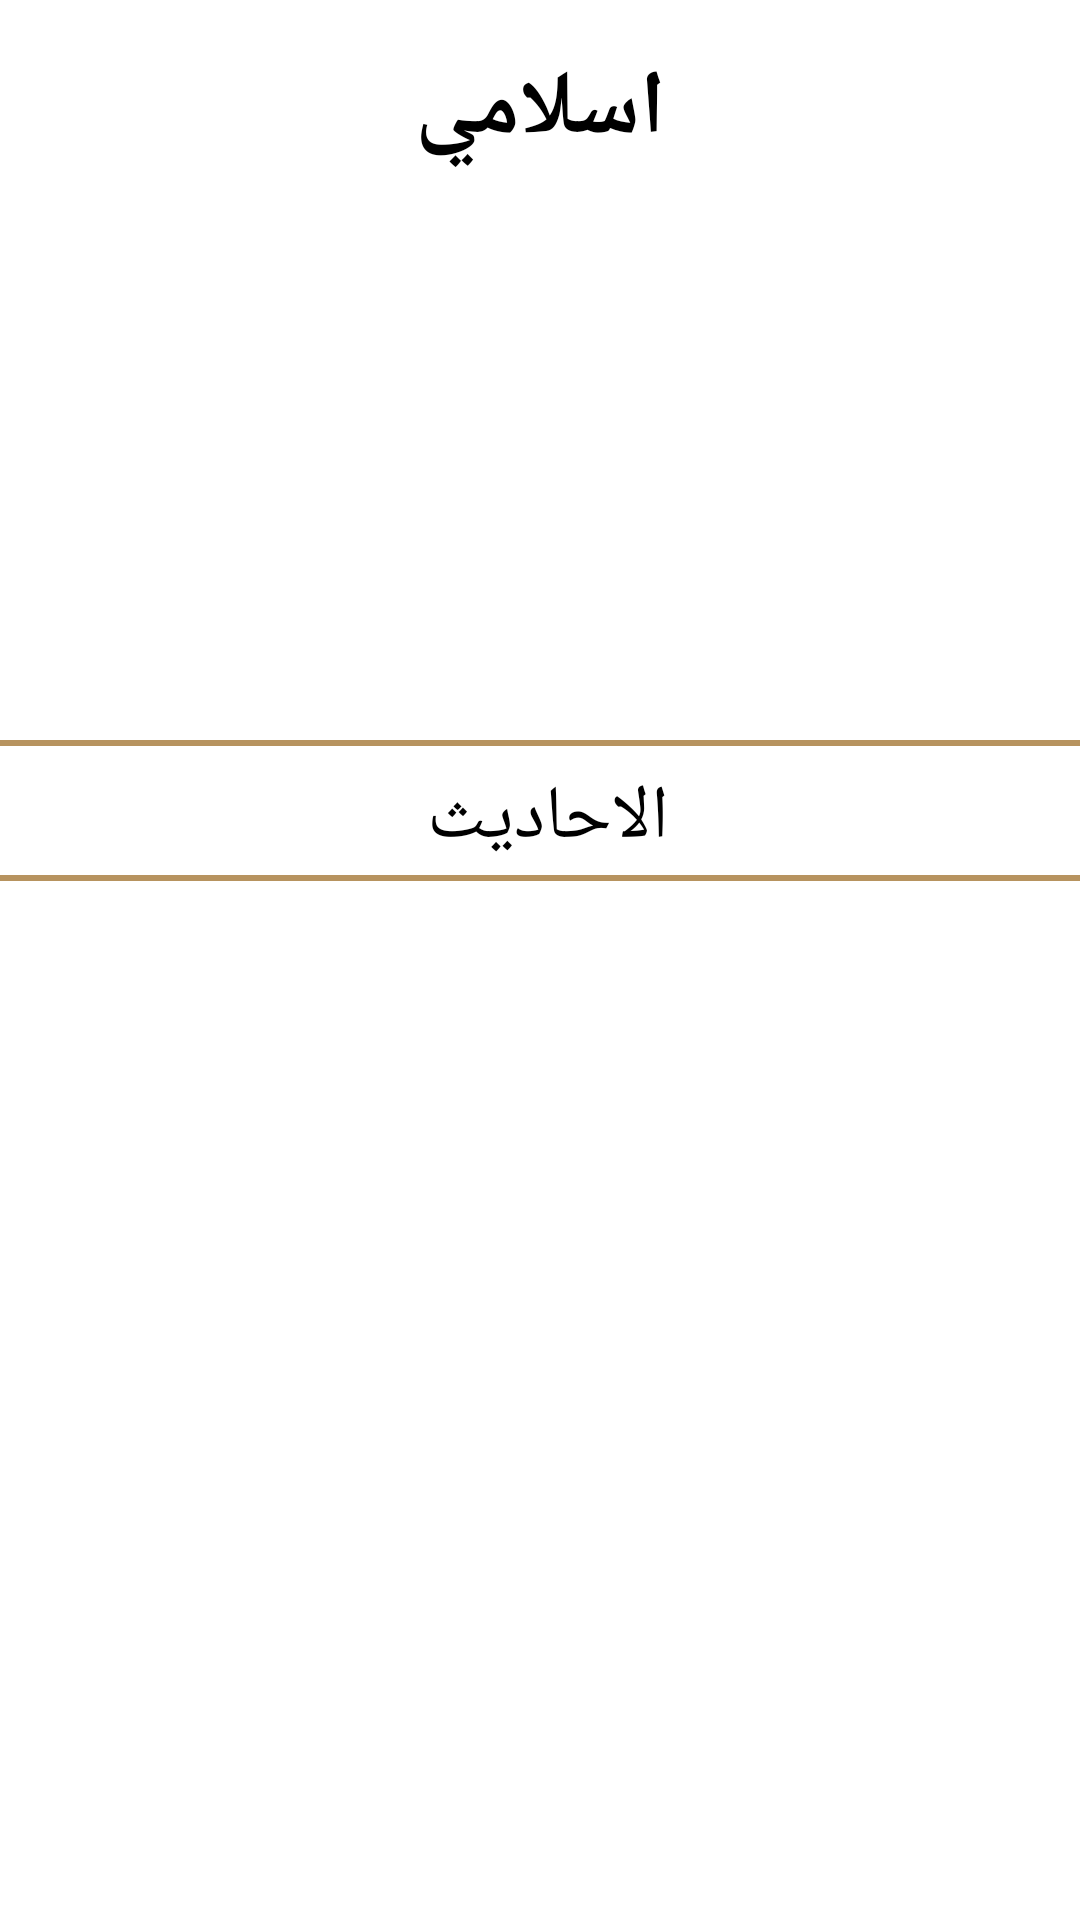

Produce the Android XML layout that renders to this screen, including the resource entries it uses.
<!-- AndroidManifest.xml: application theme Theme.Islami -->
<!-- res/layout/fragment_hadeath.xml -->
<?xml version="1.0" encoding="utf-8"?>
<androidx.constraintlayout.widget.ConstraintLayout xmlns:android="http://schemas.android.com/apk/res/android"
    xmlns:app="http://schemas.android.com/apk/res-auto"
    xmlns:tools="http://schemas.android.com/tools"
    android:layout_width="match_parent"
    android:layout_height="match_parent">

    <TextView
        android:id="@+id/islami_text"
        android:layout_width="wrap_content"
        android:layout_height="wrap_content"
        android:layout_marginTop="14dp"
        android:fontFamily="@font/elmessiri_regular"
        android:padding="2dp"
        android:text="@string/islami_text"
        android:textColor="@color/black"
        android:textSize="30sp"
        android:textStyle="bold"
        app:layout_constraintEnd_toEndOf="parent"
        app:layout_constraintStart_toStartOf="parent"
        app:layout_constraintTop_toTopOf="parent" />

    <ImageView
        android:id="@+id/hadeath_logo"
        android:layout_width="wrap_content"
        android:layout_height="0dp"
        android:layout_marginTop="14dp"
        android:adjustViewBounds="true"
        android:src="@drawable/hadeth_logo"
        app:layout_constraintEnd_toEndOf="parent"
        app:layout_constraintHeight_percent="0.25"
        app:layout_constraintStart_toStartOf="parent"
        app:layout_constraintTop_toBottomOf="@id/islami_text" />

    <View
        android:id="@+id/view_1"
        android:layout_width="match_parent"
        android:layout_height="2dp"
        android:layout_marginTop="14dp"
        android:background="@color/gold"
        app:layout_constraintTop_toBottomOf="@id/hadeath_logo" />

    <TextView
        android:id="@+id/hadeath_text"
        android:layout_width="wrap_content"
        android:layout_height="wrap_content"
        android:layout_marginStart="5dp"
        android:layout_marginTop="5dp"
        android:fontFamily="@font/rlmessir_semibold"
        android:padding="2dp"
        android:text="@string/hadeath"
        android:textColor="@color/black"
        android:textSize="25sp"
        app:layout_constraintEnd_toEndOf="parent"
        app:layout_constraintStart_toStartOf="parent"
        app:layout_constraintTop_toBottomOf="@id/view_1" />

    <View
        android:id="@+id/view_2"
        android:layout_width="match_parent"
        android:layout_height="2dp"
        android:background="@color/gold"
        app:layout_constraintTop_toBottomOf="@id/hadeath_text" />

    <androidx.recyclerview.widget.RecyclerView
        android:id="@+id/hadeath_recycler_View"
        android:layout_width="match_parent"
        android:layout_height="0dp"
        android:orientation="vertical"
        app:layoutManager="androidx.recyclerview.widget.LinearLayoutManager"
        app:layout_constraintBottom_toBottomOf="parent"
        app:layout_constraintTop_toBottomOf="@id/view_2"
        tools:listitem="@layout/hadeath_item" />


</androidx.constraintlayout.widget.ConstraintLayout>
<!-- res/layout/hadeath_item.xml (included above) -->
<?xml version="1.0" encoding="utf-8"?>
<androidx.constraintlayout.widget.ConstraintLayout xmlns:android="http://schemas.android.com/apk/res/android"
    android:layout_width="match_parent"
    android:layout_height="wrap_content"
    xmlns:app="http://schemas.android.com/apk/res-auto"
    xmlns:tools="http://schemas.android.com/tools">
    <TextView
        android:id="@+id/hadeath_number_text"
        android:layout_width="wrap_content"
        android:layout_height="wrap_content"
        app:layout_constraintStart_toStartOf="parent"
        app:layout_constraintEnd_toEndOf="parent"
        app:layout_constraintTop_toTopOf="parent"
        tools:text="الحديث الاول"
        android:textSize="25sp"
        android:padding="9dp"
        android:textColor="@color/black"
        android:fontFamily="@font/koufi"
        />
</androidx.constraintlayout.widget.ConstraintLayout>
<!-- resources referenced by this layout -->
<resources>
  <color name="black">#FF000000</color>
  <color name="gold">#B7935F</color>
  <string name="hadeath">الاحاديث</string>
  <string name="islami_text">اسلامي</string>
  <style name="Theme.Islami" parent="Theme.MaterialComponents.DayNight.DarkActionBar">
          
          <item name="colorPrimary">@color/gold</item>
          <item name="colorPrimaryVariant">@color/gold_dark</item>
          <item name="colorOnPrimary">@color/white</item>
          
          <item name="colorSecondary">@color/gold</item>
          <item name="colorSecondaryVariant">@color/gold_dark</item>
          <item name="colorOnSecondary">@color/black</item>
          
          <item name="android:statusBarColor" tools:targetApi="l">?attr/colorPrimaryVariant</item>
          
          <item name="homeAsUpIndicator">@drawable/ic_back</item>
      </style>
  <color name="gold_dark">#5E503B</color>
  <color name="white">#FFFFFFFF</color>
</resources>
